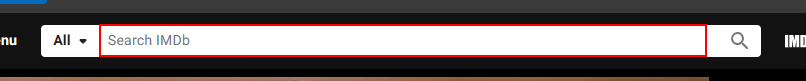
Workflow: SearchIMDb

Step 1: type [in_strFIlmName] into the text box 'suggestion-search' in window 'IMDb: Ratings, Reviews, and Where to Watch the Best Movies & TV Shows' (msedge.exe)

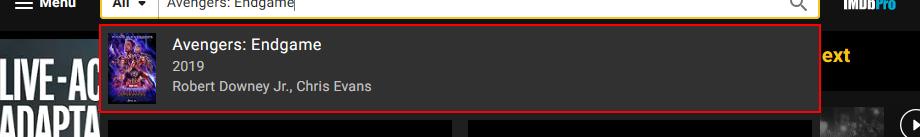
Step 2: click